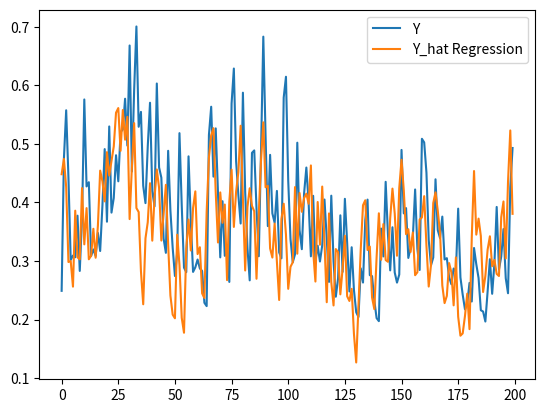

Python code for this plot:
import numpy as np
import matplotlib.pyplot as plt
from numpy.core.function_base import linspace


# https://www.nature.com/articles/ncomms1476
# https://core.ac.uk/download/pdf/33010007.pdf


rng = np.random.default_rng()
# rng = np.random.default_rng(0)


num_samples = 6000
init_samples = 100
m = 5900

gamma = 0.1
eta = 0.5
tau = 80
N = 400
theta = tau / N

# def mg(X,J):
def mg(x):
    C = 1.33
    # p = 6.88
    p = 7
    b = 0.4

    return C * x / (1 + np.power(b * x,p)) 


# NARMA10
def narma10_create(inLen):

    # Compute the random uniform input matrix
    inp = 0.5*rng.random(inLen)

    # Compute the target matrix
    tar = np.zeros(inLen)

    for k in range(10,(inLen - 1)):
        tar[k+1] = 0.3 * tar[k] + 0.05 * tar[k] * np.sum(tar[k-9:k]) + 1.5 * inp[k] * inp[k - 9] + 0.1
    
    return (inp, tar)

u, y = narma10_create(num_samples)
y_train = y[init_samples:init_samples+m]

# weight generation
W = rng.random(N)

M = 0.2*rng.random(size=N) - 0.1

# mask generation
J = np.empty((num_samples,N))
for i in range(num_samples):
    J[i] = M * u[i]

X = np.zeros(N)
X_history = np.zeros((m,N))

# initialization
for i in range(init_samples):
    for j in range(N):
        g_i = mg(gamma * J[i][j] + eta * X[N - 1])
        X[1:N] = X[0:N - 1]
        X[0] = g_i
    X_history[i] = X

X_init = X.copy()

# dfr stage
for i in range(m):
    for j in range(N):
        g_i = mg(gamma * J[init_samples + i][j] + eta * X[N - 1])
        X[1:N] = X[0:N - 1]
        X[0] = g_i
    X_history[i] = X


# regression approach
reg = 1e-8
# reg = 0
W = np.dot(np.dot(y_train,X_history),np.linalg.inv((np.dot(X_history.T,X_history)) + reg * np.eye(N)))
y_hat_reg = X_history.dot(W)
# loss = np.sum(np.power(y_hat_reg - y_train,2)) / train_samples
# loss = (np.linalg.norm(y_train - y_hat_reg) / np.linalg.norm(y_train))
loss = np.sqrt( np.sum(np.square(y_hat_reg - y_train)) / (m * np.square(np.var(y_train))) )
print(f"Ridge Regression NRMSE (Appeltant): {loss}")
loss = (np.linalg.norm(y_hat_reg - y_train) / np.linalg.norm(y_train))
print(f"Ridge Regression NRMSE (Kian): {loss}")


plt_samples = 200
plt.plot(y_train[m - plt_samples:m],label="Y")
# plt.plot(y_hat[train_samples - 100:train_samples],label="Y_hat BPTT")
plt.plot(y_hat_reg[m - plt_samples:m],label="Y_hat Regression")
plt.legend()
plt.show()